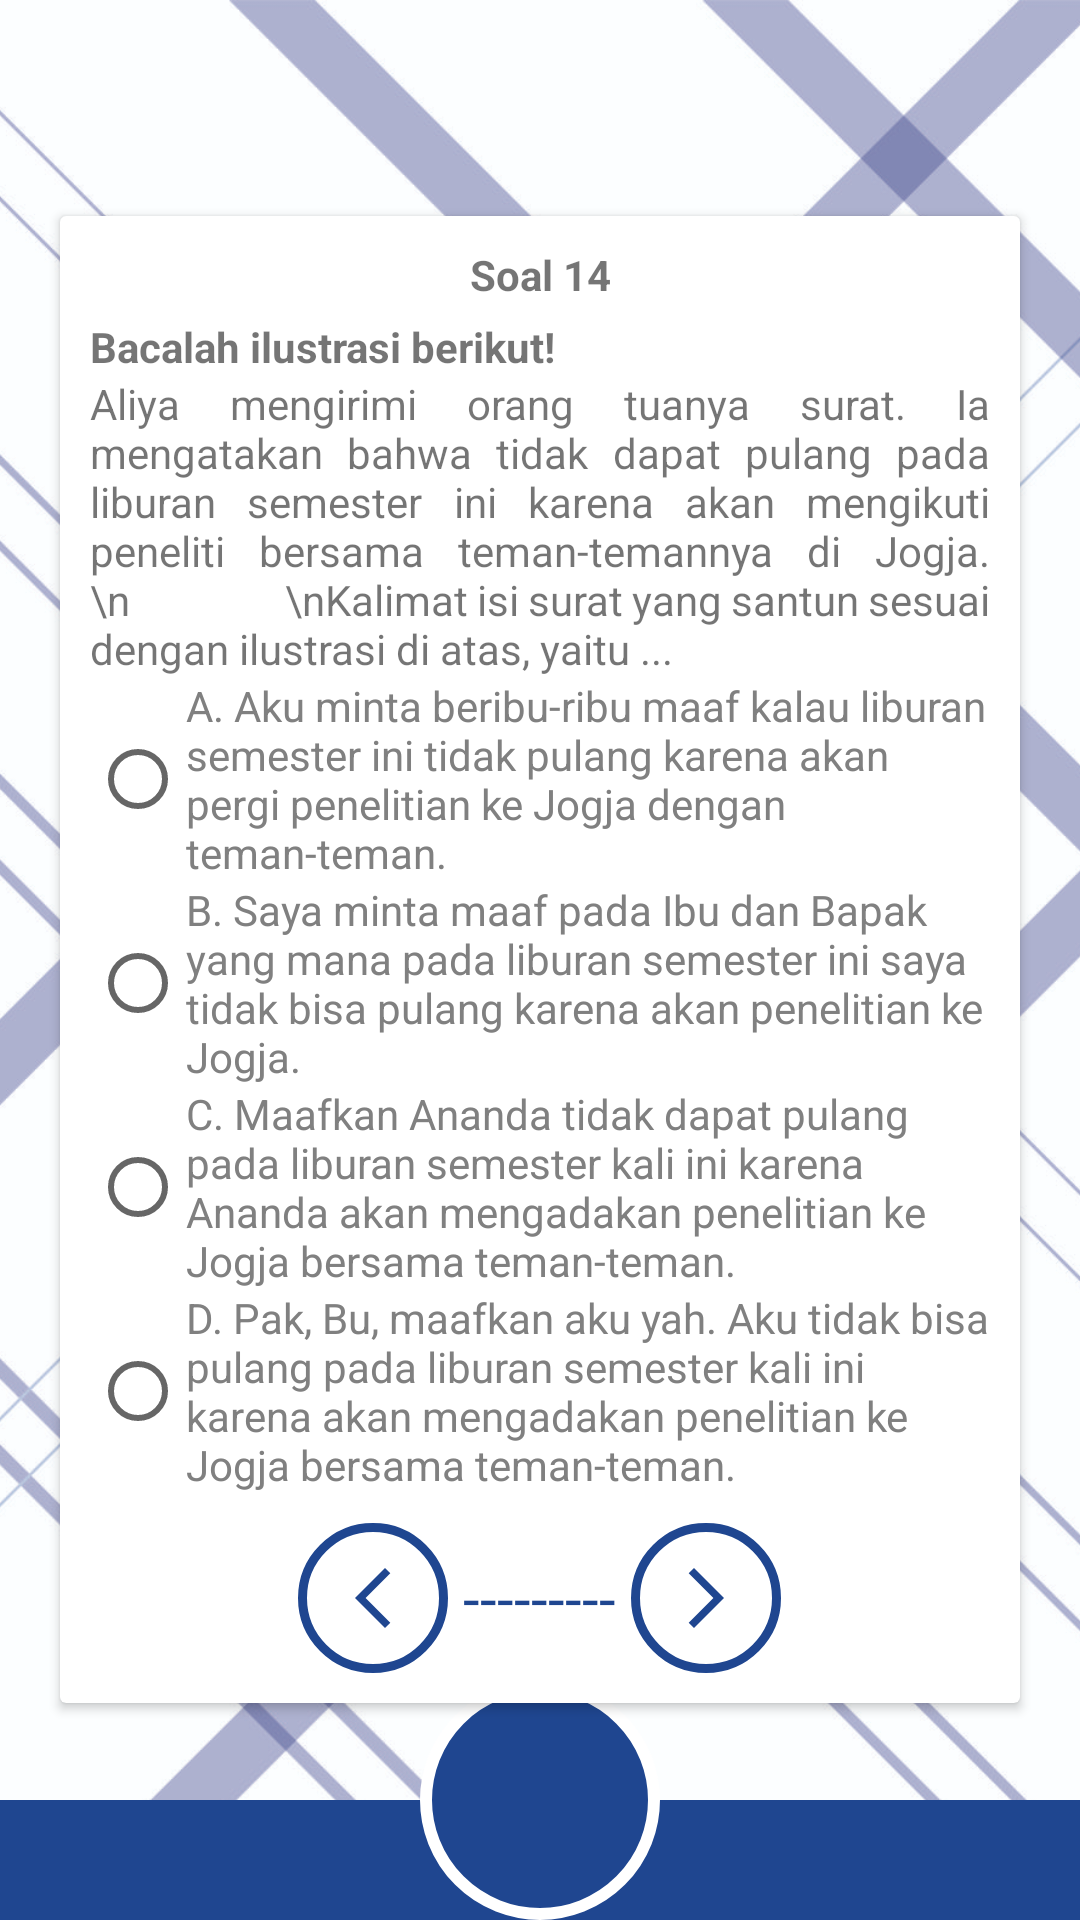

Here is an Android app screen rendered from its layout file. Give the layout XML and the strings, colors and styles it references.
<!-- AndroidManifest.xml: application theme Theme.Emodul3 -->
<!-- res/layout/activity_soal_empat_belas.xml -->
<?xml version="1.0" encoding="utf-8"?>
<RelativeLayout
    xmlns:android="http://schemas.android.com/apk/res/android"
    xmlns:app="http://schemas.android.com/apk/res-auto"
    xmlns:tools="http://schemas.android.com/tools"
    android:layout_width="match_parent"
    android:layout_height="match_parent"
    tools:context=".konten.quiz.SoalEmpatBelasActivity">
    <ImageView
        android:layout_width="match_parent"
        android:layout_height="match_parent"
        android:src="@drawable/bgkudua"
        android:scaleType="centerCrop"/>
    <ImageView
        android:layout_width="match_parent"
        android:layout_height="40dp"
        android:background="@color/mainku"
        android:layout_alignParentBottom="true"/>
    <ImageButton
        android:layout_width="80dp"
        android:layout_height="80dp"
        android:src="@drawable/ic_baseline_home_24_v2"
        android:background="@drawable/btn_image_v2"
        android:layout_alignParentBottom="true"
        android:layout_centerHorizontal="true"
        android:scaleType="centerInside"
        android:id="@+id/btn_myhome"/>
<LinearLayout
    android:layout_width="match_parent"
    android:layout_height="match_parent"
    android:orientation="vertical"
    android:gravity="center">
    <androidx.cardview.widget.CardView
        android:layout_width="match_parent"
        android:layout_height="wrap_content"
        android:layout_margin="20dp">
        <LinearLayout
            android:layout_width="match_parent"
            android:layout_height="wrap_content"
            android:orientation="vertical"
            android:padding="10dp">
            <TextView
                android:layout_width="match_parent"
                android:layout_height="wrap_content"
                android:text="Soal 14"
                android:textStyle="bold"
                android:textAlignment="center"
                android:layout_marginBottom="5dp"/>
            <TextView
                android:layout_width="match_parent"
                android:layout_height="wrap_content"
                android:justificationMode="inter_word"
                android:text="Bacalah ilustrasi berikut!"
                android:textStyle="bold"/>
            <TextView
                android:layout_width="match_parent"
                android:layout_height="wrap_content"
                android:justificationMode="inter_word"
                android:text="Aliya mengirimi orang tuanya surat. Ia mengatakan bahwa tidak dapat pulang pada liburan semester ini karena akan mengikuti peneliti bersama teman-temannya di Jogja.
                \n
                \nKalimat isi surat yang santun sesuai dengan ilustrasi di atas, yaitu ..."/>

            <RadioGroup
                android:layout_width="match_parent"
                android:layout_height="wrap_content">
                <RadioButton
                    android:layout_width="wrap_content"
                    android:layout_height="wrap_content"
                    android:text="A. Aku minta beribu-ribu maaf kalau liburan semester ini tidak pulang karena akan pergi penelitian ke Jogja dengan teman-teman."
                    android:id="@+id/btn_quiz_a"
                    android:textColor="#808080"/>
                <RadioButton
                    android:layout_width="wrap_content"
                    android:layout_height="wrap_content"
                    android:text="B. Saya minta maaf pada Ibu dan Bapak yang mana pada liburan semester ini saya tidak bisa pulang karena akan penelitian ke Jogja."
                    android:id="@+id/btn_quiz_b"
                    android:textColor="#808080"/>
                <RadioButton
                    android:layout_width="wrap_content"
                    android:layout_height="wrap_content"
                    android:text="C. Maafkan Ananda tidak dapat pulang pada liburan semester kali ini karena Ananda akan mengadakan penelitian ke Jogja bersama teman-teman."
                    android:id="@+id/btn_quiz_c"
                    android:textColor="#808080"/>
                <RadioButton
                    android:layout_width="wrap_content"
                    android:layout_height="wrap_content"
                    android:text="D. Pak, Bu, maafkan aku yah. Aku tidak bisa pulang pada liburan semester kali ini karena akan mengadakan penelitian ke Jogja bersama teman-teman."
                    android:id="@+id/btn_quiz_d"
                    android:textColor="#808080"/>
            </RadioGroup>
            <LinearLayout
                android:layout_marginTop="10dp"
                android:layout_width="match_parent"
                android:layout_height="wrap_content"
                android:gravity="center">
                <ImageButton
                    android:id="@+id/btn_quiz_back"
                    android:layout_width="50dp"
                    android:layout_height="50dp"
                    android:background="@drawable/btn_image_v1"
                    android:src="@drawable/ic_baseline_arrow_back_ios_new_24"/>
                <TextView
                    android:layout_width="wrap_content"
                    android:layout_height="wrap_content"
                    android:text=" --------- "
                    android:textSize="20dp"
                    android:textColor="@color/mainku"/>
                <ImageButton
                    android:id="@+id/btn_quiz_forward"
                    android:layout_width="50dp"
                    android:layout_height="50dp"
                    android:background="@drawable/btn_image_v1"
                    android:src="@drawable/ic_baseline_arrow_forward_ios_24"/>
            </LinearLayout>
        </LinearLayout>
    </androidx.cardview.widget.CardView>

</LinearLayout>
</RelativeLayout>
<!-- resources referenced by this layout -->
<resources>
  <color name="mainku">#1F4690</color>
  <!-- drawable bgkudua: jpg bitmap (drawable, 927156 bytes) -->
  <!-- drawable btn_image_v1 (drawable-v24) -->
  <?xml version="1.0" encoding="utf-8"?>
  <shape xmlns:android="http://schemas.android.com/apk/res/android"
      android:shape="oval">
      <solid android:color="@color/white"/>
      <stroke android:width="3dp" android:color="@color/mainku"/>
  </shape>
  <!-- drawable btn_image_v2 (drawable) -->
  <?xml version="1.0" encoding="utf-8"?>
  <shape xmlns:android="http://schemas.android.com/apk/res/android"
      android:shape="oval">
      <solid android:color="@color/mainku"/>
      <stroke android:width="4dp" android:color="@color/white"/>
  </shape>
  <!-- drawable ic_baseline_arrow_back_ios_new_24 (drawable-v24) -->
  <vector android:height="24dp" android:tint="#1F4690"
      android:viewportHeight="24" android:viewportWidth="24"
      android:width="24dp" xmlns:android="http://schemas.android.com/apk/res/android">
      <path android:fillColor="@android:color/white" android:pathData="M17.77,3.77l-1.77,-1.77l-10,10l10,10l1.77,-1.77l-8.23,-8.23z"/>
  </vector>
  <!-- drawable ic_baseline_arrow_forward_ios_24 (drawable) -->
  <vector android:autoMirrored="true" android:height="24dp"
      android:tint="#1F4690" android:viewportHeight="24"
      android:viewportWidth="24" android:width="24dp" xmlns:android="http://schemas.android.com/apk/res/android">
      <path android:fillColor="@android:color/white" android:pathData="M6.23,20.23l1.77,1.77l10,-10l-10,-10l-1.77,1.77l8.23,8.23z"/>
  </vector>
  <style name="Theme.Emodul3" parent="Theme.AppCompat.Light.NoActionBar">
          
          <item name="colorPrimary">@color/purple_500</item>
          <item name="colorPrimaryVariant">@color/purple_700</item>
          <item name="colorOnPrimary">@color/white</item>
          
          <item name="colorSecondary">@color/teal_200</item>
          <item name="colorSecondaryVariant">@color/teal_700</item>
          <item name="colorOnSecondary">@color/black</item>
          
          <item name="android:statusBarColor" tools:targetApi="l">?attr/colorPrimaryVariant</item>
          
      </style>
  <color name="white">#FFFFFFFF</color>
  <color name="purple_500">#FF6200EE</color>
  <color name="purple_700">#FF3700B3</color>
  <color name="teal_200">#FF03DAC5</color>
  <color name="teal_700">#FF018786</color>
  <color name="black">#FF000000</color>
</resources>
